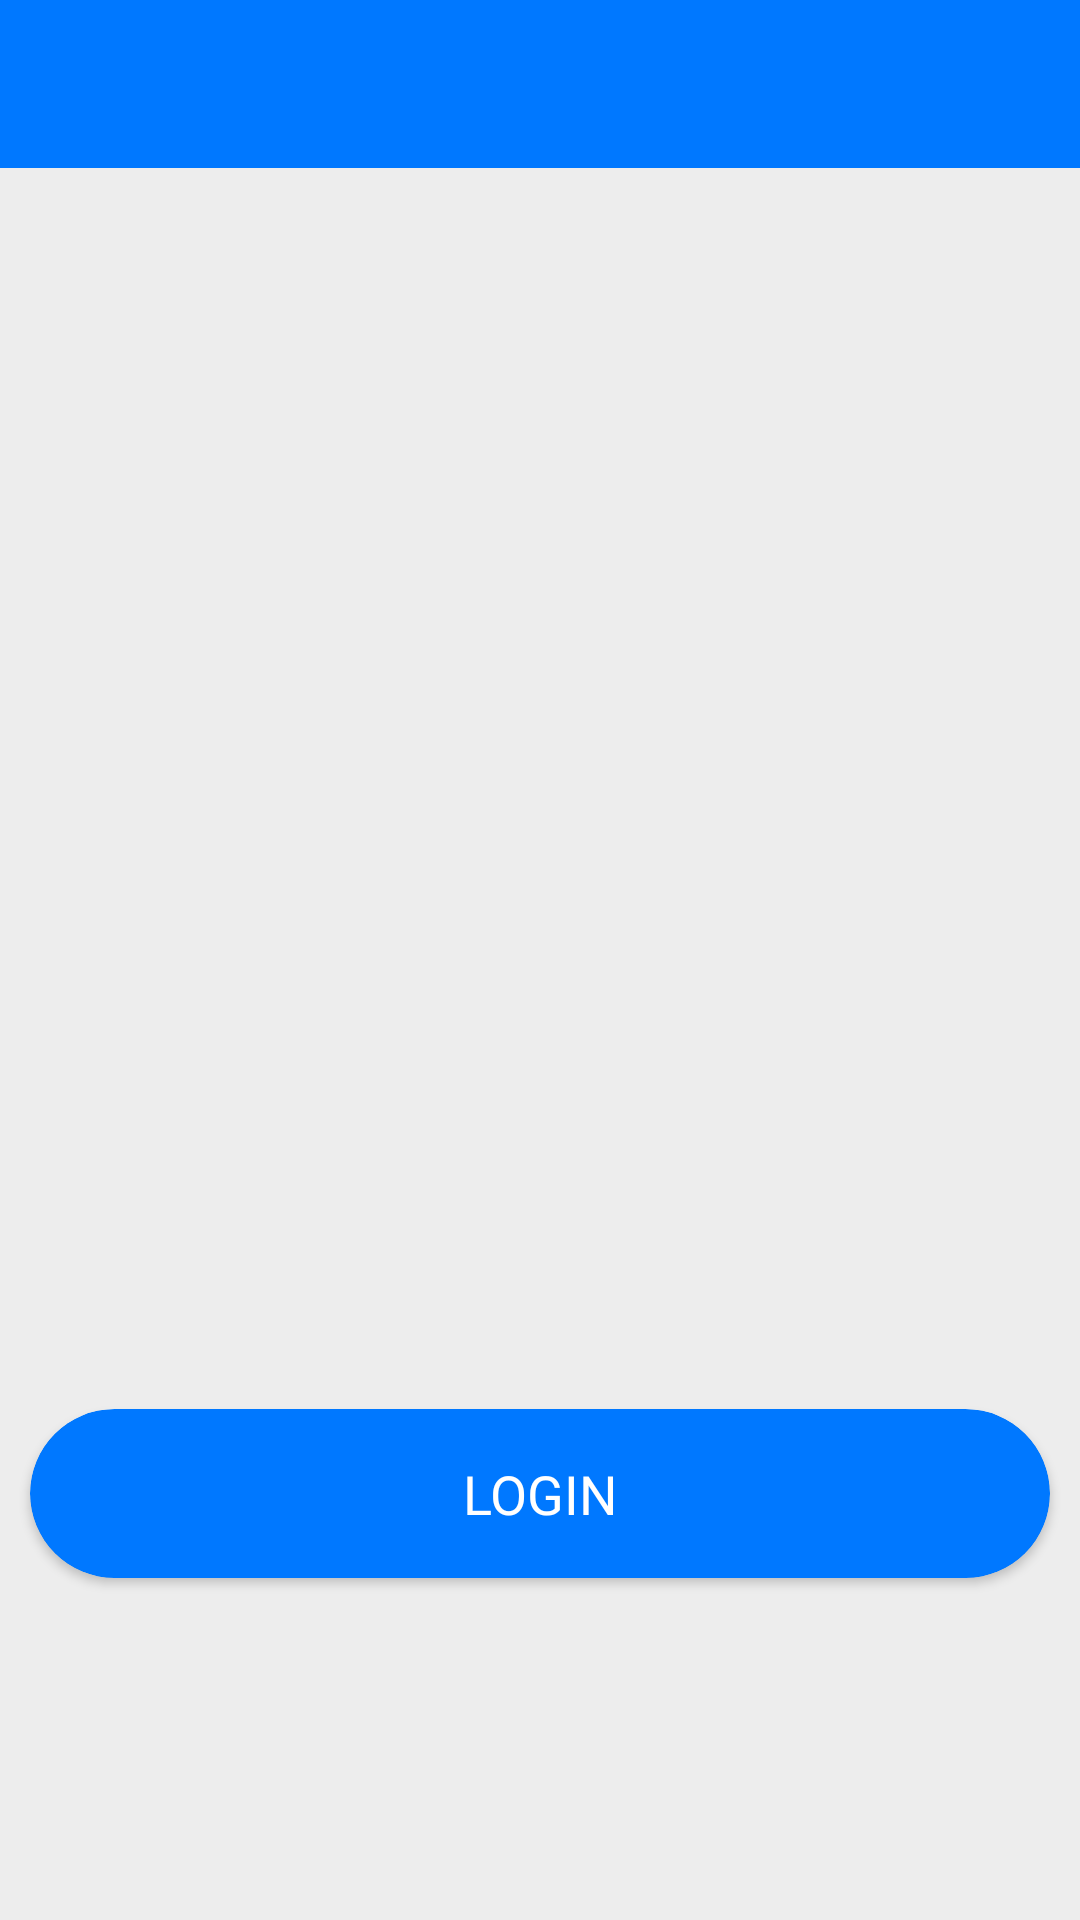

Android layout source for this screen:
<!-- AndroidManifest.xml: activity theme Theme.AppCompat.DayNight.NoActionBar -->
<!-- res/layout/activity_main.xml -->
<?xml version="1.0" encoding="utf-8"?>
<LinearLayout xmlns:android="http://schemas.android.com/apk/res/android"
    xmlns:app="http://schemas.android.com/apk/res-auto"
    xmlns:tools="http://schemas.android.com/tools"
    android:layout_width="match_parent"
    android:layout_height="match_parent"
    android:background="@color/lightGrey"
    android:backgroundTint="@color/lightGrey"
    android:orientation="vertical">

    <androidx.appcompat.widget.Toolbar
        android:id="@+id/toolbar"
        android:layout_width="match_parent"
        android:layout_height="?attr/actionBarSize"
        android:background="@color/colorPrimary" />

    <LinearLayout
        android:layout_width="match_parent"
        android:layout_height="match_parent"
        android:gravity="center"
        android:orientation="vertical">

        <ImageView
            android:id="@+id/imageViewCollege"
            android:layout_width="200dp"
            android:layout_height="200dp"
            android:layout_marginTop="18dp"
            android:layout_marginBottom="40dp"
            app:srcCompat="@drawable/colg_image" />

        <LinearLayout
            android:layout_width="match_parent"
            android:layout_height="wrap_content"
            android:layout_marginTop="40dp"
            android:layout_marginBottom="8dp"
            android:gravity="bottom"
            android:orientation="horizontal">


            <androidx.cardview.widget.CardView
                android:id="@+id/login"
                android:layout_width="0dp"
                android:layout_height="wrap_content"
                android:layout_marginLeft="10dp"
                android:layout_marginTop="20dp"
                android:layout_marginRight="10dp"
                android:layout_marginBottom="10dp"
                android:layout_weight="1"
                app:cardBackgroundColor="@color/colorPrimary"
                app:cardCornerRadius="30dp"
                app:cardElevation="2dp">

                <LinearLayout
                    android:layout_width="wrap_content"
                    android:layout_height="wrap_content"
                    android:layout_gravity="center"
                    android:layout_margin="16dp"
                    android:gravity="center"
                    android:orientation="vertical">


                    <TextView
                        android:layout_width="wrap_content"
                        android:layout_height="wrap_content"
                        android:fontFamily="@font/lora_regular"
                        android:text="LOGIN"
                        android:textAlignment="center"
                        android:textColor="@android:color/white"
                        android:textColorHighlight="@color/white"
                        android:textColorHint="@color/white"
                        android:textSize="18sp" />

                </LinearLayout>

            </androidx.cardview.widget.CardView>

            <androidx.cardview.widget.CardView
                android:id="@+id/register"
                android:layout_width="0dp"
                android:layout_height="wrap_content"
                android:layout_marginLeft="10dp"
                android:layout_marginTop="20dp"
                android:layout_marginRight="10dp"
                android:layout_marginBottom="10dp"
                android:layout_weight="1"
                android:visibility="gone"
                app:cardBackgroundColor="@color/colorPrimary"
                app:cardCornerRadius="30dp"
                app:cardElevation="2dp">

                <LinearLayout
                    android:layout_width="wrap_content"
                    android:layout_height="wrap_content"
                    android:layout_gravity="center"
                    android:layout_margin="16dp"
                    android:gravity="center"
                    android:orientation="vertical">


                    <TextView
                        android:layout_width="wrap_content"
                        android:layout_height="wrap_content"
                        android:fontFamily="@font/lora_regular"
                        android:text="ADMIN"
                        android:textAlignment="center"
                        android:textColor="@android:color/white"
                        android:textColorHighlight="@color/white"
                        android:textColorHint="@color/white"
                        android:textSize="18sp" />

                </LinearLayout>

            </androidx.cardview.widget.CardView>
        </LinearLayout>
    </LinearLayout>

</LinearLayout>
<!-- resources referenced by this layout -->
<resources>
  <color name="colorPrimary">#0078ff</color>
  <color name="lightGrey">#EDEDED</color>
  <color name="white">#FFFFFFFF</color>
  <!-- drawable colg_image: png bitmap (drawable, 43039 bytes) -->
</resources>
